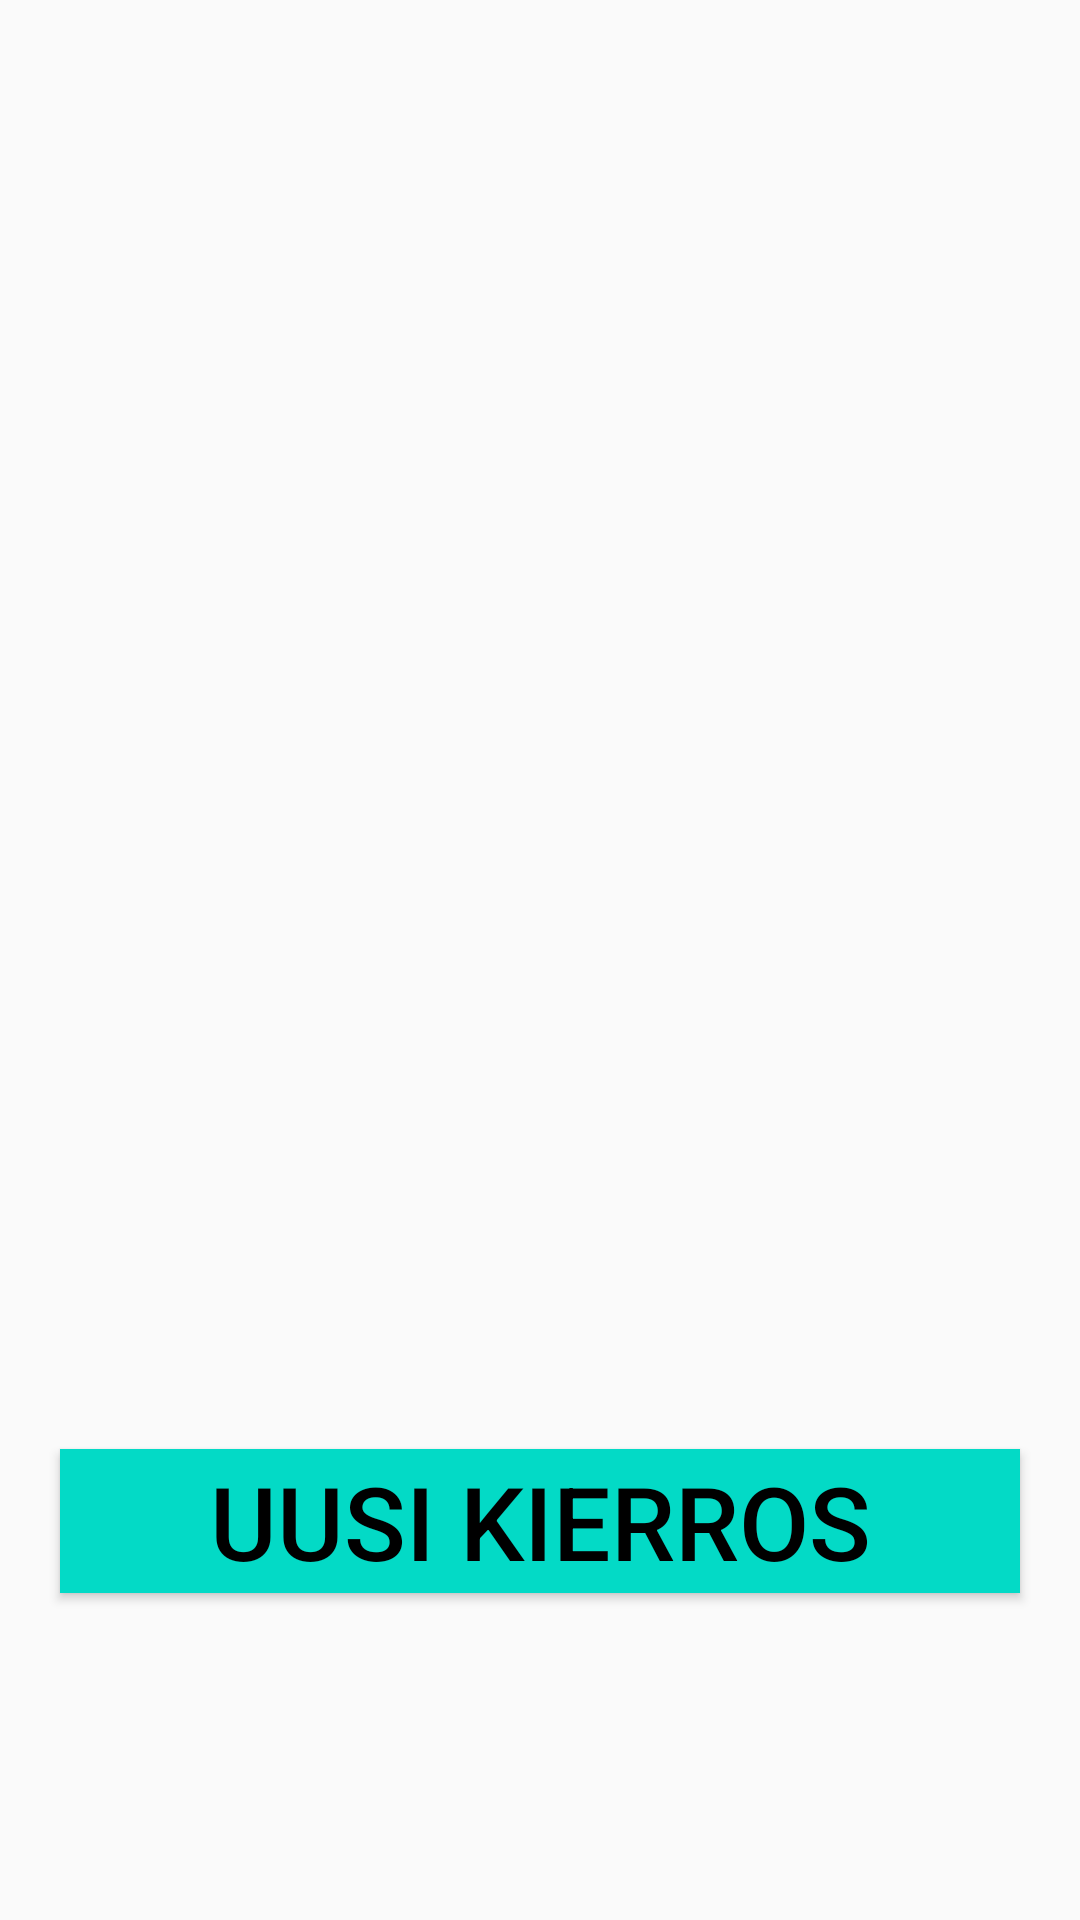

Layout XML and referenced resources for this Android screen:
<!-- AndroidManifest.xml: application theme Theme.ShootingTable -->
<!-- res/layout/activity_2.xml -->
<?xml version="1.0" encoding="utf-8"?>
<androidx.constraintlayout.widget.ConstraintLayout xmlns:android="http://schemas.android.com/apk/res/android"
    xmlns:app="http://schemas.android.com/apk/res-auto"
    xmlns:tools="http://schemas.android.com/tools"
    android:layout_width="match_parent"
    android:layout_height="match_parent"
    tools:context=".Activity2">

    <TextView
        android:id="@+id/result"
        android:layout_width="wrap_content"
        android:layout_height="wrap_content"
        android:textSize="96sp"
        app:layout_constraintBottom_toBottomOf="parent"
        app:layout_constraintEnd_toEndOf="parent"
        app:layout_constraintStart_toStartOf="parent"
        app:layout_constraintTop_toTopOf="parent" />

    <Button
        android:id="@+id/button"
        android:layout_width="0dp"
        android:layout_height="wrap_content"
        android:layout_marginStart="20dp"
        android:layout_marginEnd="20dp"
        android:layout_marginBottom="10dp"
        android:background="@color/design_default_color_secondary"
        android:text="UUSI KIERROS"
        android:textColor="@color/black"
        android:textColorHighlight="#C50909"
        android:textColorLink="#B83939"
        android:textSize="34sp"
        app:layout_constraintBottom_toBottomOf="parent"
        app:layout_constraintEnd_toEndOf="parent"
        app:layout_constraintStart_toStartOf="parent"
        app:layout_constraintTop_toBottomOf="@+id/result"
        app:strokeColor="#E91E63" />
</androidx.constraintlayout.widget.ConstraintLayout>
<!-- resources referenced by this layout -->
<resources>
  <style name="Theme.ShootingTable" parent="Base.Theme.ShootingTable" />
  <style name="Base.Theme.ShootingTable" parent="Theme.AppCompat.Light.NoActionBar">
          
          
      </style>
  <!-- not gathered from this repository: default colours our renderer supplied (Android Studio template values) -->
  <color name="black">#FF000000</color>
</resources>
